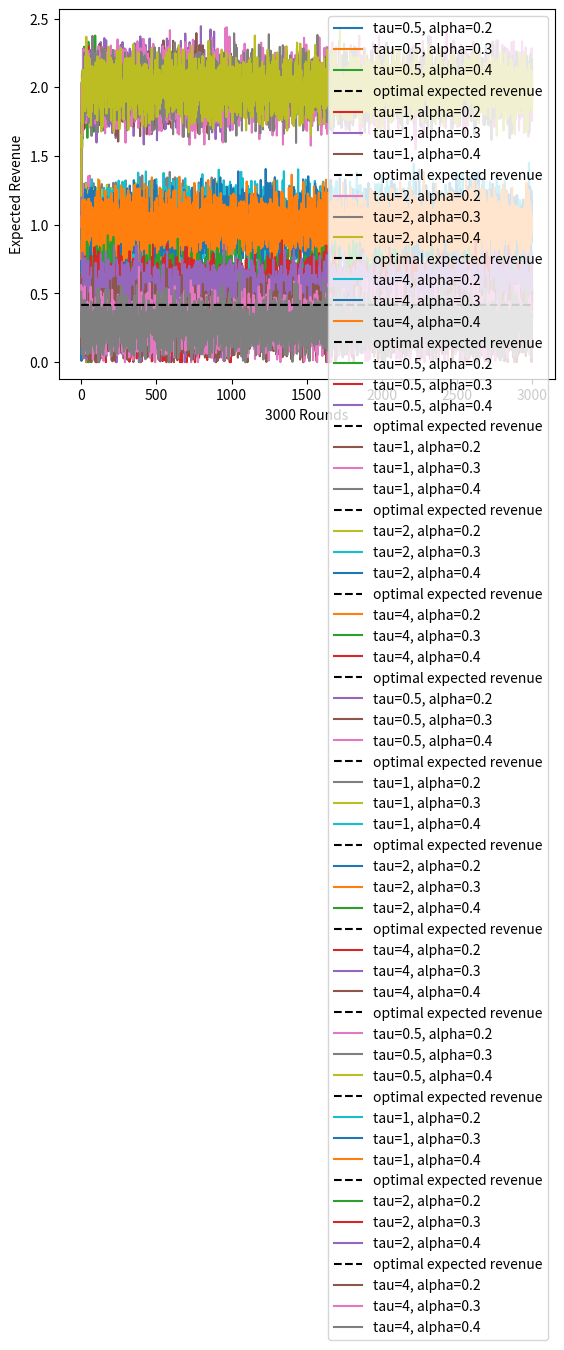

The matplotlib source for this figure:
import random
import numpy as np
import matplotlib.pyplot as plt

# set values of bidder values
def value_distribution(n):
#   print( [random.uniform(0, 1) for i in range(n)])
  return [random.uniform(0, 1) for i in range(n)]

# calculate virtual welfare given current reserve price
def virtual_welfare(reserve_price, value_distribution):
    return sum([value - reserve_price for value in value_distribution if value > reserve_price])

# calculate expected revenue given current reserve price
def expected_revenue(reserve_price, value_distribution):
    n = len(value_distribution)
    vw = sum([value - reserve_price for value in value_distribution if value > reserve_price])
    return (1/n) * vw

# implementation of exponentially weighted average algorithm
def exponential_weighted_average(reserve_price, value, tau, alpha):
    return (1 - alpha) * reserve_price + alpha * (value - (1 / tau))

# calculate optimal reserve price for the distribution
def optimal_reserve_price(value_distribution):
    return sum(value_distribution) / len(value_distribution)

# compare performance of learning algorithm to optimal reserve price
def compare_performance(vd, tau, alpha, num_round):
    # initialize reserve price
    reserve_price = 0

    # calculate optimal reserve price
    # optimal_reserve = optimal_reserve_price(value_distribution)
    optimal_reserve = 0.5

    # calculate optimal expected revenue
    # optimal_expected_revenue = expected_revenue(optimal_reserve, value_distribution)
    optimal_expected_revenue = 5/12

    # initialize list to store expected revenue over time
    expected_revenue_list = []

    # calculate expected revenue over time
    for i in range(num_round):
        # update reserve price using exponentially weighted average algorithm
        arr = vd
        vd.sort(reverse=True)
        reserve_price = exponential_weighted_average(reserve_price, vd[1], tau, alpha)
        # print("reserve_price", reserve_price)
        expected_revenue_list.append(expected_revenue(reserve_price, arr))
        vd =value_distribution(num_bidders)
        # print("value_distribution", vd)
    # print("count", count)
    return expected_revenue_list, optimal_expected_revenue

# number of bidders
num_bidders = 3
num_rounds = [10, 100, 1000, 3000]


vd =value_distribution(num_bidders)
# set the range of values for tau and alpha
taus = [0.5, 1, 2, 4]
alphas = [0.2, 0.3, 0.4]

# initialize dictionary to store expected revenue for each tau and alpha
revenues = {}

# compare performance of learning algorithm to optimal reserve price for each tau and alpha
for num_round in num_rounds:
    for tau in taus:
        for alpha in alphas:
            expected_revenue_list, optimal_expected_revenue = compare_performance(vd, tau, alpha, num_round)
            plt.plot(expected_revenue_list, label=f"tau={tau}, alpha={alpha}")
            plt.xlabel(str(num_round) +" Rounds")
            plt.ylabel("Expected Revenue")
            plt.legend()
            revenues[(tau, alpha)] = expected_revenue_list
        plt.plot( [optimal_expected_revenue]*num_round, 'k--', label='optimal expected revenue')
        plt.show()
    